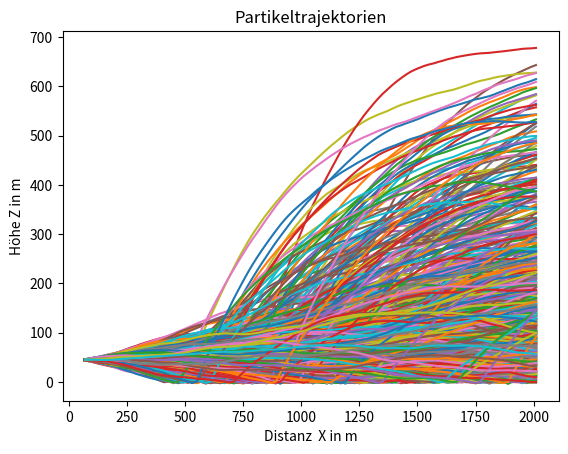

Here is the Python script that generated this plot:
import math
from tqdm import tqdm
import pandas as pd
import matplotlib.pyplot as plt
import numpy as np
import random
import math


n= 1000 #!Anzahl Partikel
ubalken = np.float64(5) #!m/s
wbalken =np.float64( 0) #!m/s
zq =np.float64( 45) #!m
xq =np.float64( 50) #!m
counter=np.float64(0)
xgrenz= np.float64(2000)# !m

ges=[]
tl = np.float64(100)  #s Zeit
dt = np.float64(4) # Zeitschritt
sigu= np.float64(0) #m/s
sigw= np.float64(0.39) #m/s
rl= math.exp(- dt/tl)
nx = 1000
ny = 50
nz = 20
dx = 10
dy = 10
dz = 10
ui=5

bins=np.arange(0, 2002,2)
positionsliste=[]
xvalues=[]
zvalues=[]
c=np.zeros((nx, ny, nz))
def concentration():
    Q= 1.5e+5 #!540 kg/h also 5.4e+8mg/h und so 150000 
    ubalken= 5
    h= 100
    zq= 100
    xq=0
    yq=250
    fg=0.504
    fk=0.818
    gg=0.265
    gk=0.818
    for i in range( 1, nx+1):
        for j in range(1,ny+1):
            for k in range(1, nz+1):
       	        dey = fg*((dx*i)**fk)
       	        dez = gg*((dx*i)**gk)
                c[i-1,j-1,k-1] =(Q/(2* math.pi*dey*dez*ubalken))*math.exp((-((j*dy)-yq)**2)/(2*dey**2)) *(math.exp((-((k*dz)-h)**2)/(2*dez**2)) 
           +math.exp((-((k*dz)+h)**2)/(2*dez**2)))
    return

def positionen(xi,wi,zi):
    
    rr=np.float64( random.gauss(0,1))
    xi= xi + ui*dt
    wi= rl*wi + math.sqrt((1 - rl**2))*sigw* rr
    zi= zi + wi*dt
    return xi,wi,zi

for i in tqdm(range(n)):
    xi=xq
    zi=zq
    ui=ubalken
    wi=wbalken
    posi=[]


    while (xi<= xgrenz):
        if (zi<0):
            zi=-zi
            wi= -wi
            xi,zi,wi =positionen(xi,wi,zi)
            posi.append([xi,zi])
            xvalues.append(xi)
            zvalues.append(zi)
            positionsliste.append([xi,zi])


        else:
            #print(xi)
            xi,wi,zi =positionen(xi,wi,zi)
            #print(xi)
            posi.append([xi,zi])
            xvalues.append(xi)
            zvalues.append(zi)
            positionsliste.append([xi,zi])

    ges.append(posi)
    """
    df=pd.DataFrame.from_dict({
        'xvalues': xvalues,
        'zvalues': zvalues
    })
    df['xvaluesort']=pd.cut(df['xvalues'],bins, precision=6)
    df['zvaluesort']=pd.cut(df['zvalues'],bins, precision=6)
    """
    """
    df=pd.DataFrame.from_dict({
        'values': posi,
    })
df['valuesort']=pd.qcut(df['values'],100, precision=6)
"""
xvalues.pop()
zvalues.pop()
df=pd.DataFrame.from_dict({
        'xvalues': xvalues,
        'zvalues': zvalues
    })
df['xvaluesort']=pd.cut(df['xvalues'],bins, precision=6)
df['zvaluesort']=pd.cut(df['zvalues'],bins, precision=6)
#df['values'] = df['xvaluesort'] + df['zvaluesort']
sx= pd.Series(xvalues)
sx.value_counts(bins=bins)#.sort_index()
print(df)

#alla=pd.Series.to_frame(df.value_counts(["xvaluesort", "zvaluesort"]))#.rename(columns={4:"times"})
alla=df.value_counts(["xvaluesort", "zvaluesort"])
#alla.columns=["xvaluesort"]
#alla.rename(columns={alla.columns[0]:'times'})#,inplace=True)
#print(alla["(68,70] (44,46]"])
print(alla)
klar=[]
for i in range(len(alla)):
    klar.append([alla.index.values[i][0].mid,alla.index.values[i][1].mid,alla.values[i]])
print(klar)
print(alla.index.values[0][1].mid)
print(alla.index.values[0][0].mid)
for i in tqdm(range(len(ges))):#
    x=[]
    z=[]
    for j in range(len(ges[i])):
        x.append(ges[i][j][0])
        z.append(ges[i][j][1])
    plt.plot(x,z)

plt.title("Partikeltrajektorien")
plt.xlabel("Distanz  X in m")
plt.ylabel("Höhe Z in m")
#plt.show()
plt.savefig("Partikeltrajektorien.png", dpi=150)
